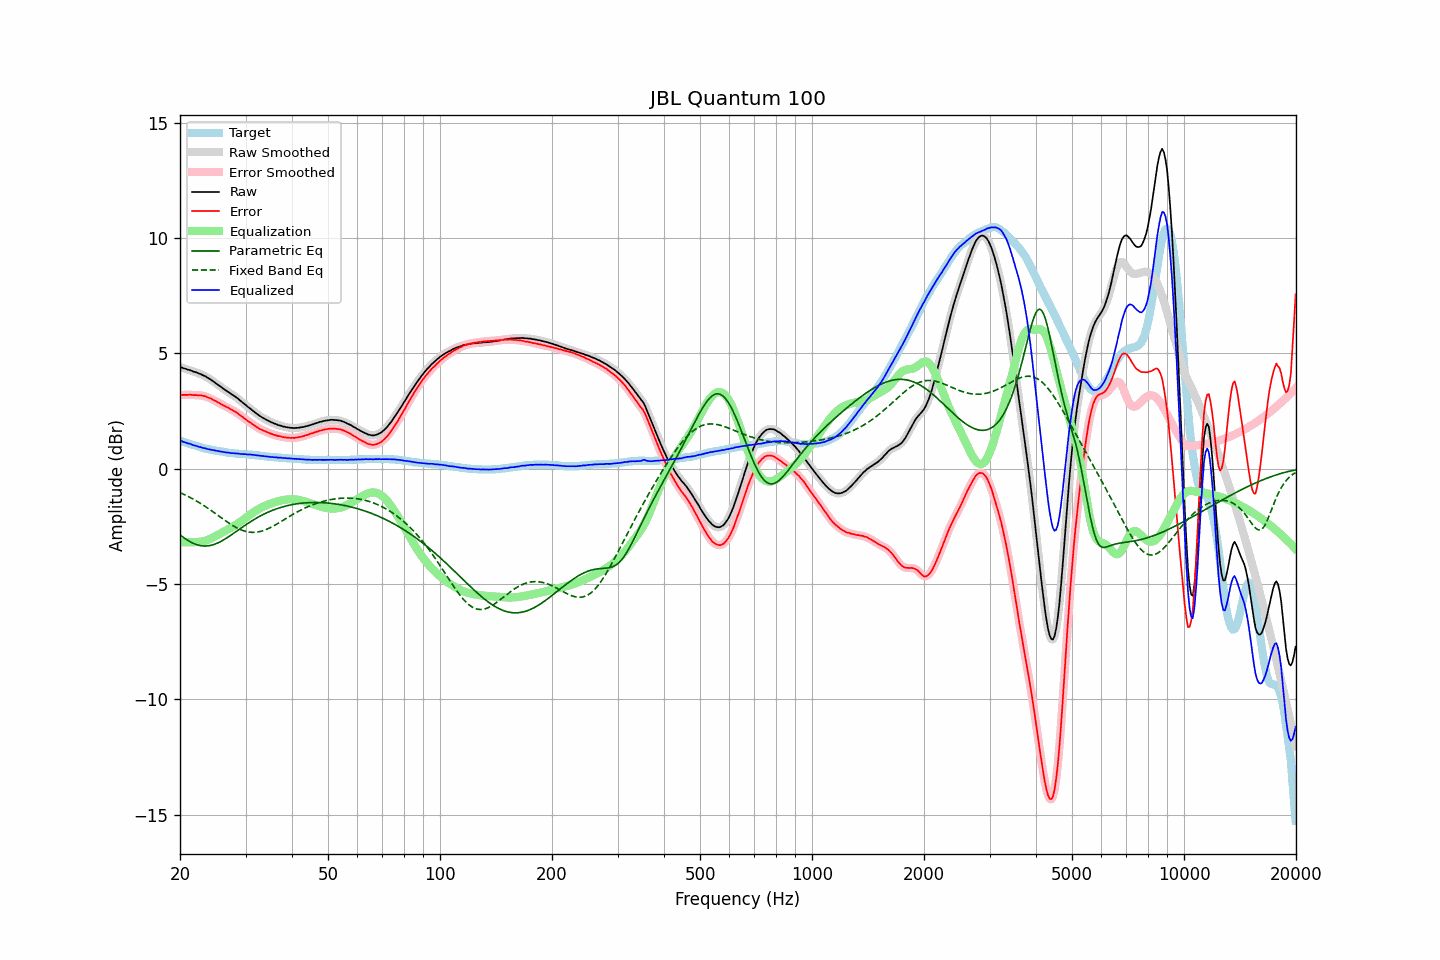

The data file committed next to this chart (first rows):
frequency, raw, error, smoothed, error_smoothed, equalization, parametric_eq, fixed_band_eq, equalized_raw, equalized_smoothed, target
20.00, 4.39, 3.19, 4.40, 3.19, -3.19, -2.87, -1.04, 1.20, 1.21, 1.21
20.20, 4.38, 3.20, 4.38, 3.19, -3.19, -2.93, -1.07, 1.19, 1.18, 1.19
20.40, 4.35, 3.20, 4.36, 3.19, -3.19, -2.98, -1.11, 1.16, 1.16, 1.16
20.61, 4.33, 3.20, 4.33, 3.20, -3.20, -3.03, -1.14, 1.14, 1.14, 1.14
20.81, 4.31, 3.20, 4.31, 3.20, -3.20, -3.08, -1.17, 1.12, 1.11, 1.12
21.02, 4.28, 3.20, 4.29, 3.20, -3.20, -3.12, -1.21, 1.09, 1.09, 1.09
21.23, 4.27, 3.21, 4.27, 3.20, -3.20, -3.16, -1.24, 1.08, 1.07, 1.07
21.44, 4.24, 3.20, 4.24, 3.20, -3.19, -3.20, -1.28, 1.05, 1.05, 1.05
21.66, 4.21, 3.19, 4.22, 3.19, -3.19, -3.23, -1.32, 1.02, 1.03, 1.03
21.87, 4.19, 3.19, 4.19, 3.18, -3.19, -3.26, -1.36, 1.00, 1.00, 1.01
22.09, 4.17, 3.19, 4.17, 3.18, -3.19, -3.29, -1.40, 0.99, 0.98, 0.99
22.31, 4.14, 3.18, 4.15, 3.18, -3.18, -3.31, -1.44, 0.96, 0.96, 0.97
22.54, 4.11, 3.18, 4.12, 3.18, -3.18, -3.33, -1.48, 0.94, 0.94, 0.94
22.76, 4.09, 3.18, 4.09, 3.17, -3.17, -3.34, -1.52, 0.93, 0.92, 0.92
22.99, 4.05, 3.16, 4.06, 3.16, -3.15, -3.35, -1.57, 0.90, 0.90, 0.90
23.22, 4.02, 3.15, 4.03, 3.14, -3.14, -3.36, -1.61, 0.88, 0.89, 0.88
23.45, 3.99, 3.13, 3.99, 3.12, -3.12, -3.36, -1.66, 0.87, 0.87, 0.87
23.69, 3.94, 3.10, 3.95, 3.10, -3.10, -3.35, -1.70, 0.85, 0.85, 0.85
23.92, 3.90, 3.07, 3.91, 3.07, -3.07, -3.35, -1.75, 0.83, 0.84, 0.84
24.16, 3.86, 3.05, 3.86, 3.04, -3.04, -3.33, -1.80, 0.82, 0.82, 0.82
24.40, 3.81, 3.00, 3.81, 3.01, -3.01, -3.32, -1.85, 0.81, 0.81, 0.81
24.65, 3.76, 2.97, 3.76, 2.97, -2.97, -3.29, -1.90, 0.79, 0.79, 0.80
24.89, 3.71, 2.93, 3.71, 2.93, -2.93, -3.27, -1.95, 0.78, 0.78, 0.78
25.14, 3.66, 2.90, 3.66, 2.89, -2.89, -3.24, -2.00, 0.77, 0.77, 0.77
25.39, 3.61, 2.85, 3.61, 2.86, -2.86, -3.21, -2.05, 0.76, 0.76, 0.76
25.65, 3.56, 2.82, 3.56, 2.81, -2.82, -3.17, -2.10, 0.75, 0.75, 0.75
25.91, 3.51, 2.78, 3.51, 2.78, -2.78, -3.14, -2.15, 0.74, 0.73, 0.74
26.16, 3.46, 2.74, 3.46, 2.74, -2.74, -3.10, -2.20, 0.72, 0.72, 0.73
26.43, 3.41, 2.71, 3.41, 2.70, -2.70, -3.06, -2.25, 0.71, 0.71, 0.71
26.69, 3.36, 2.67, 3.37, 2.67, -2.67, -3.01, -2.30, 0.70, 0.70, 0.70
26.96, 3.32, 2.64, 3.32, 2.63, -2.63, -2.97, -2.34, 0.69, 0.69, 0.69
27.23, 3.27, 2.60, 3.27, 2.60, -2.59, -2.92, -2.39, 0.68, 0.68, 0.68
27.50, 3.22, 2.56, 3.23, 2.56, -2.56, -2.87, -2.44, 0.67, 0.67, 0.67
27.77, 3.18, 2.52, 3.18, 2.52, -2.52, -2.82, -2.48, 0.67, 0.66, 0.67
28.05, 3.13, 2.48, 3.13, 2.48, -2.47, -2.78, -2.52, 0.66, 0.66, 0.66
28.33, 3.08, 2.44, 3.09, 2.43, -2.43, -2.73, -2.56, 0.65, 0.66, 0.65
28.62, 3.03, 2.39, 3.03, 2.38, -2.38, -2.68, -2.59, 0.65, 0.65, 0.65
28.90, 2.97, 2.34, 2.97, 2.33, -2.33, -2.63, -2.63, 0.64, 0.64, 0.64
29.19, 2.91, 2.28, 2.92, 2.28, -2.28, -2.58, -2.66, 0.63, 0.63, 0.64
29.48, 2.86, 2.24, 2.86, 2.23, -2.23, -2.53, -2.68, 0.63, 0.63, 0.63
29.78, 2.80, 2.18, 2.81, 2.18, -2.18, -2.48, -2.71, 0.62, 0.63, 0.63
30.08, 2.75, 2.14, 2.75, 2.13, -2.13, -2.44, -2.73, 0.63, 0.62, 0.62
30.38, 2.68, 2.07, 2.69, 2.08, -2.08, -2.39, -2.74, 0.61, 0.61, 0.62
30.68, 2.63, 2.03, 2.64, 2.03, -2.03, -2.34, -2.76, 0.61, 0.61, 0.61
30.99, 2.58, 1.99, 2.58, 1.98, -1.98, -2.30, -2.76, 0.61, 0.60, 0.60
31.30, 2.52, 1.93, 2.53, 1.93, -1.93, -2.26, -2.77, 0.60, 0.60, 0.60
31.61, 2.47, 1.89, 2.47, 1.88, -1.88, -2.21, -2.77, 0.59, 0.59, 0.59
31.93, 2.41, 1.84, 2.42, 1.83, -1.83, -2.17, -2.76, 0.58, 0.58, 0.58
32.24, 2.36, 1.79, 2.36, 1.79, -1.79, -2.13, -2.75, 0.57, 0.57, 0.58
32.57, 2.31, 1.75, 2.31, 1.74, -1.75, -2.09, -2.74, 0.56, 0.56, 0.57
32.89, 2.26, 1.71, 2.27, 1.71, -1.71, -2.05, -2.73, 0.55, 0.55, 0.56
33.22, 2.22, 1.68, 2.22, 1.67, -1.68, -2.02, -2.71, 0.55, 0.55, 0.55
33.55, 2.18, 1.65, 2.18, 1.64, -1.64, -1.98, -2.69, 0.54, 0.54, 0.54
33.89, 2.14, 1.62, 2.14, 1.62, -1.61, -1.95, -2.66, 0.53, 0.53, 0.53
34.23, 2.10, 1.59, 2.11, 1.58, -1.58, -1.92, -2.63, 0.52, 0.52, 0.52
34.57, 2.07, 1.56, 2.07, 1.56, -1.55, -1.88, -2.60, 0.52, 0.52, 0.52
34.92, 2.03, 1.53, 2.04, 1.53, -1.53, -1.85, -2.57, 0.51, 0.51, 0.51
35.27, 2.00, 1.51, 2.00, 1.50, -1.50, -1.83, -2.53, 0.50, 0.50, 0.50
35.62, 1.97, 1.48, 1.97, 1.48, -1.48, -1.80, -2.49, 0.50, 0.50, 0.50
35.97, 1.94, 1.46, 1.94, 1.45, -1.46, -1.77, -2.46, 0.49, 0.49, 0.49
... 635 more rows
